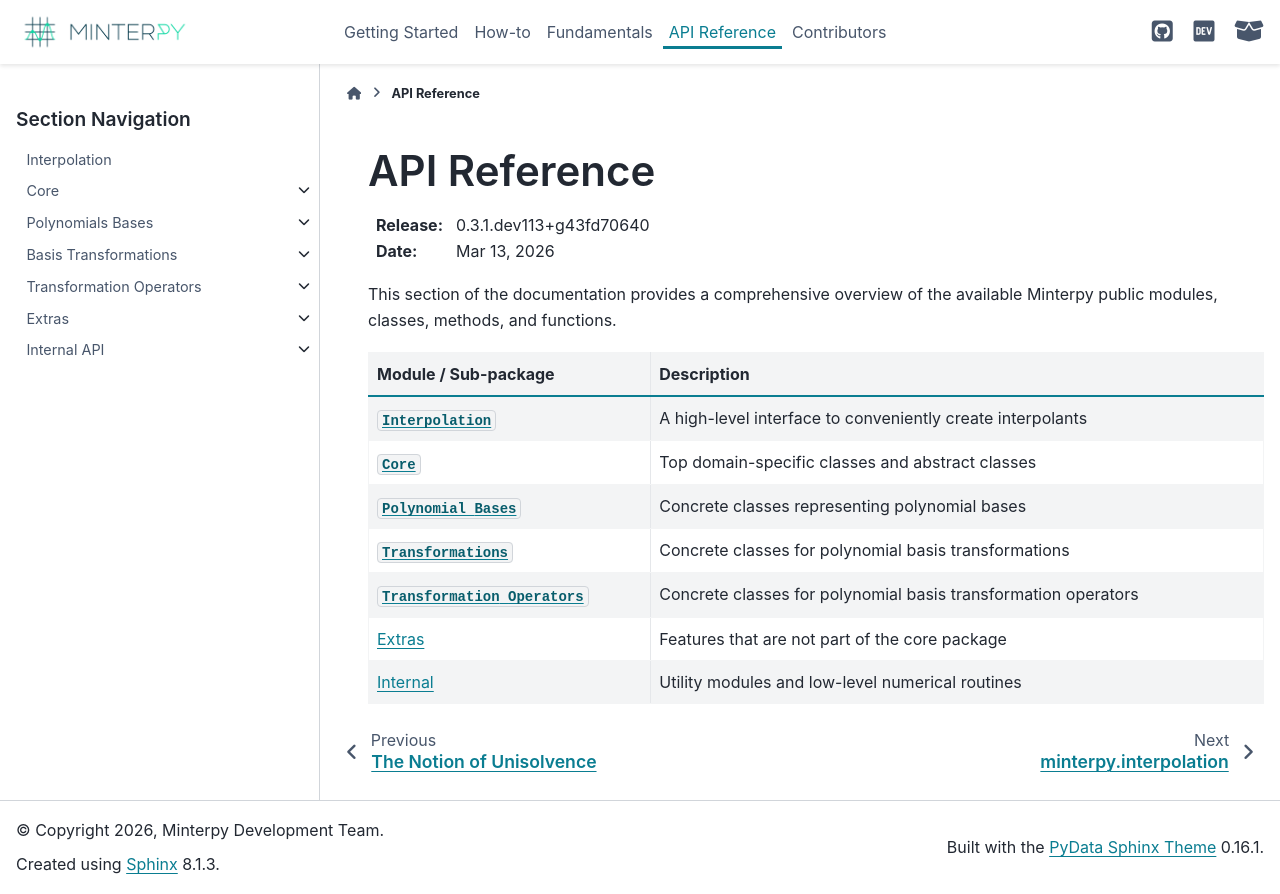

repository: minterpy-project/minterpy · page: latest/api/index.html · generator: sphinx

=============
API Reference
=============

:Release: |version|
:Date: |today|

This section of the documentation provides a comprehensive overview of the available Minterpy
public modules, classes, methods, and functions.

+--------------------------------------------------------+-----------------------------------------------------------------+
| Module / Sub-package                                   | Description                                                     |
+========================================================+=================================================================+
| :py:mod:`Interpolation <minterpy.interpolation>`       | A high-level interface to conveniently create interpolants      |
+--------------------------------------------------------+-----------------------------------------------------------------+
| :py:mod:`Core <minterpy.core>`                         | Top domain-specific classes and abstract classes                |
+--------------------------------------------------------+-----------------------------------------------------------------+
| :py:mod:`Polynomial Bases <minterpy.polynomials>`      | Concrete classes representing polynomial bases                  |
+--------------------------------------------------------+-----------------------------------------------------------------+
| :py:mod:`Transformations <minterpy.transformations>`   | Concrete classes for polynomial basis transformations           |
+--------------------------------------------------------+-----------------------------------------------------------------+
| :py:mod:`Transformation Operators <minterpy.schemes>`  | Concrete classes for polynomial basis transformation operators  |
+--------------------------------------------------------+-----------------------------------------------------------------+
| :doc:`Extras </api/extras/index>`                      | Features that are not part of the core package                  |
+--------------------------------------------------------+-----------------------------------------------------------------+
| :doc:`Internal </api/internal/index>`                  | Utility modules and low-level numerical routines                |
+--------------------------------------------------------+-----------------------------------------------------------------+

.. toctree::
   :maxdepth: 4
   :hidden:

   Interpolation <interpolation>
   Core <core/index>
   Polynomials Bases <polynomials/index>
   Basis Transformations <transformations/index>
   Transformation Operators <transformation-operators/index>
   Extras <extras/index>
   internal/index
